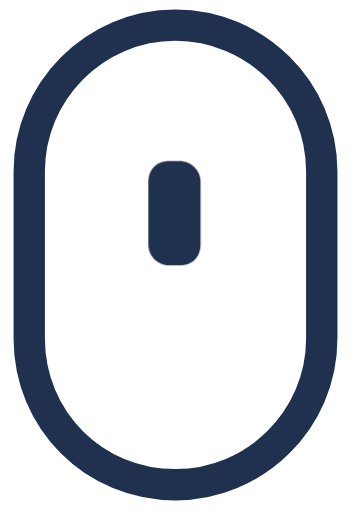
t = 0.00 s
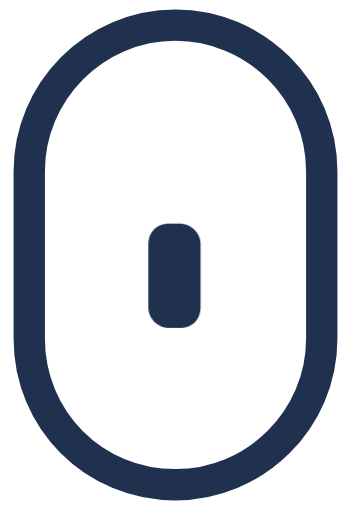
t = 0.44 s
t = 0.81 s: frame unchanged from t = 0.44 s, image omitted
t = 1.13 s: frame unchanged from t = 0.00 s, image omitted
t = 1.81 s: frame unchanged from t = 0.00 s, image omitted
t = 2.16 s: frame unchanged from t = 0.00 s, image omitted

The animated SVG that drew these frames (rendered in a browser with its animation timeline set to each time). Animation: 1 CSS @keyframes rule; one cycle of 2.50 s, repeats indefinitely.

<?xml version="1.0" encoding="utf-8"?>
<!-- Generator: Adobe Illustrator 19.0.0, SVG Export Plug-In . SVG Version: 6.00 Build 0)  -->
<svg version="1.1" id="Layer_1" xmlns="http://www.w3.org/2000/svg" xmlns:xlink="http://www.w3.org/1999/xlink" x="0px" y="0px"
	 width="16.8px" height="24.5px" viewBox="0 0 16.8 24.5" style="enable-background:new 0 0 16.8 24.5;" xml:space="preserve">
<style type="text/css">
    .st0{opacity:1;fill:none;stroke:#1f314e;stroke-width:1.5;stroke-miterlimit:10;}
    .st1{opacity:1;fill:#1f314e;}
    @keyframes scroll-mouse {
      0%   {transform: translateY(-2px)}
      15%  {transform: translateY(2px)}
      25%  {transform: translateY(-2px)}
      35%   {transform: translateY(2px)}
      45%  {transform: translateY(-2px)}
      100% {transform: translateY(-2px)}
    }
    .mouse-wheel {
      animation: scroll-mouse 2.5s linear infinite;
    }
</style>
<path id="XMLID_1_" class="st0" d="M8.4,23.2L8.4,23.2c-3.9,0-7-3.1-7-7v-8c0-3.8,3.1-7,7-7h0c3.8,0,7,3.1,7,7v8
	C15.4,20.1,12.2,23.2,8.4,23.2z"/>
<path id="XMLID_80_" class="st1 mouse-wheel" d="M8.6,14.7H8.1c-0.5,0-1-0.4-1-1v-3c0-0.6,0.4-1,1-1h0.5c0.5,0,1,0.4,1,1v3
	C9.6,14.3,9.2,14.7,8.6,14.7z"/>
</svg>
